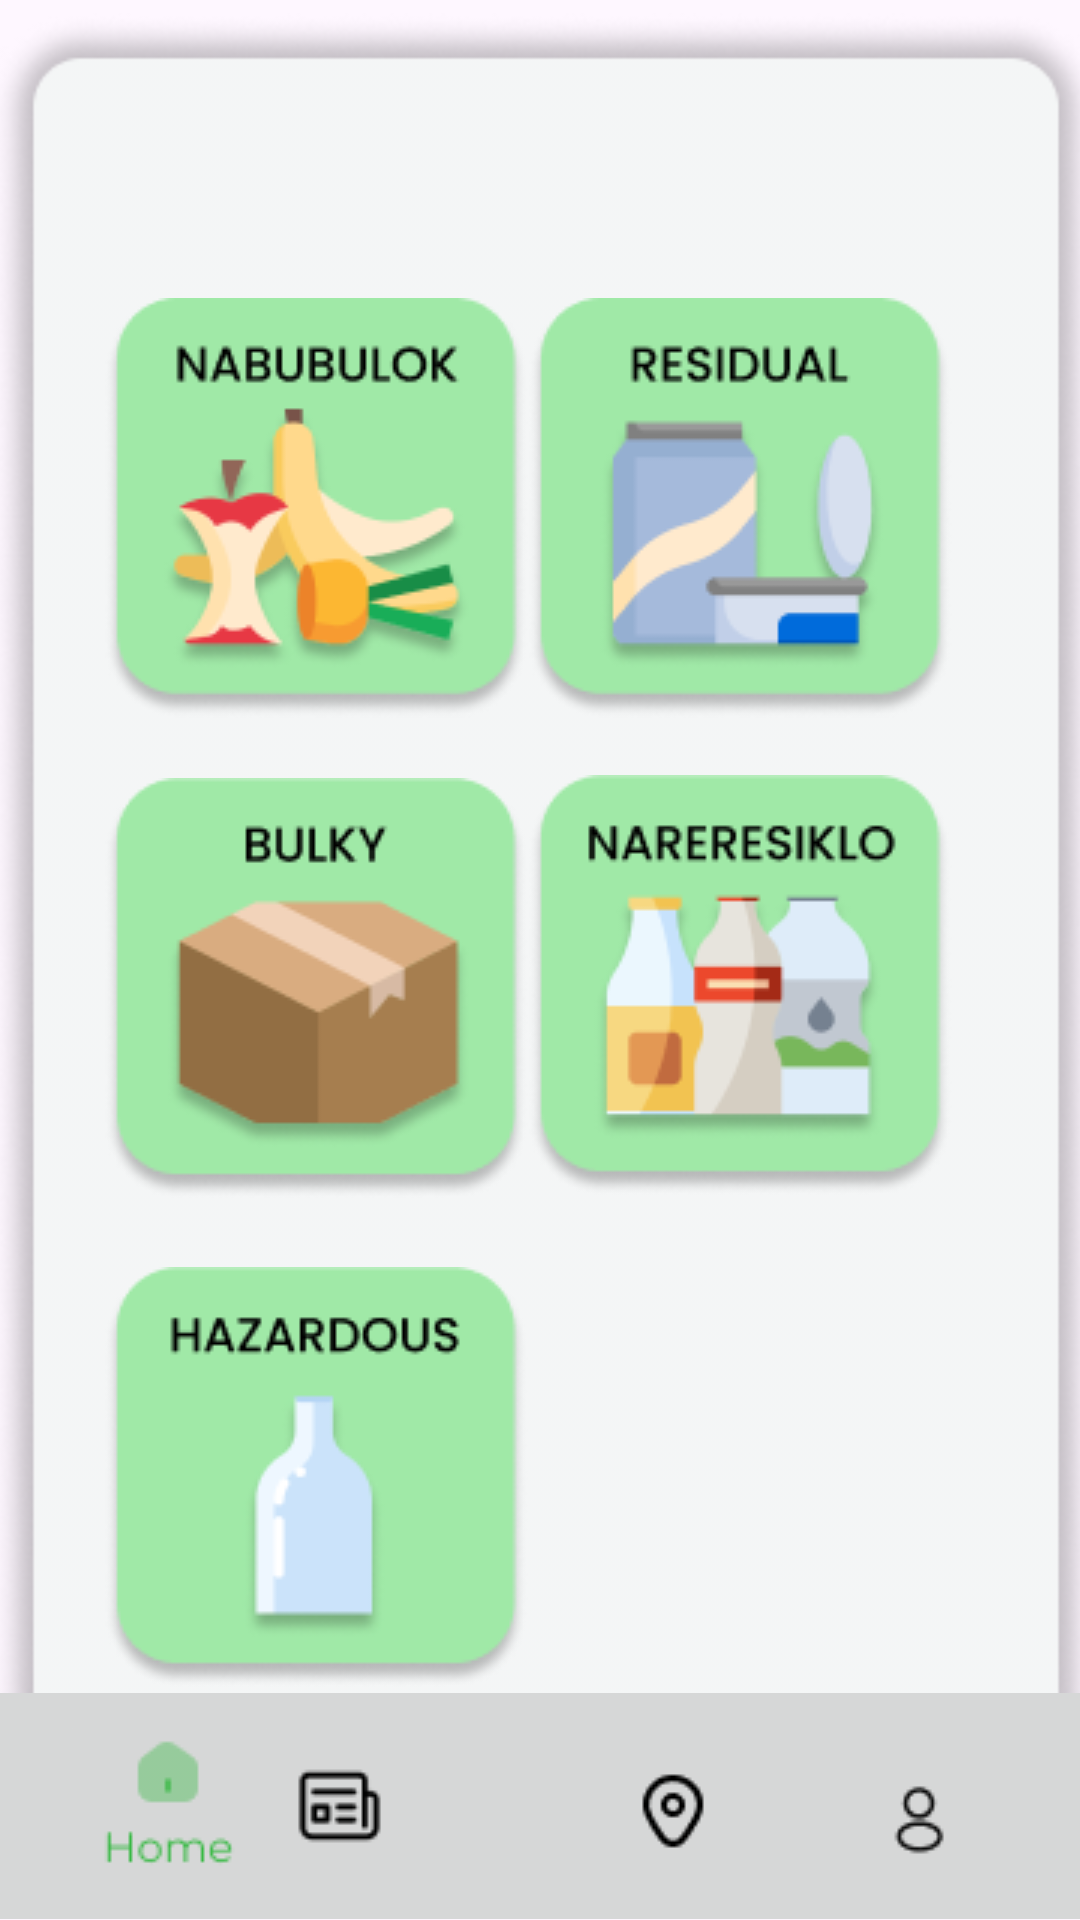

Write the Android layout XML for this screen, with the resource values it uses.
<!-- AndroidManifest.xml: application theme Theme.ECollect -->
<!-- res/layout/activity_waste_segregation_search.xml -->
<?xml version="1.0" encoding="utf-8"?>
<androidx.constraintlayout.widget.ConstraintLayout xmlns:android="http://schemas.android.com/apk/res/android"
    xmlns:app="http://schemas.android.com/apk/res-auto"
    xmlns:tools="http://schemas.android.com/tools"
    android:id="@+id/main"
    android:layout_width="match_parent"
    android:layout_height="match_parent"
    tools:context=".WasteSegregationSearch">

    <ImageView
        android:id="@+id/direc_bg4"
        android:layout_width="wrap_content"
        android:layout_height="wrap_content"
        android:contentDescription="@string/direc_bg"
        app:layout_constraintBottom_toBottomOf="parent"
        app:layout_constraintEnd_toEndOf="parent"
        app:layout_constraintHorizontal_bias="0.0"
        app:layout_constraintStart_toStartOf="parent"
        app:layout_constraintTop_toTopOf="parent"
        app:layout_constraintVertical_bias="0.0"
        app:srcCompat="@drawable/onboarding_bg" />

    <ImageView
        android:id="@+id/recysearch_bg2"
        android:layout_width="384dp"
        android:layout_height="633dp"
        android:contentDescription="@string/recysearch_bg"
        app:layout_constraintBottom_toBottomOf="parent"
        app:layout_constraintEnd_toEndOf="parent"
        app:layout_constraintHorizontal_bias="0.444"
        app:layout_constraintStart_toStartOf="parent"
        app:layout_constraintTop_toTopOf="parent"
        app:layout_constraintVertical_bias="0.61"
        app:srcCompat="@drawable/recysearch_rectangle"
        tools:ignore="VisualLintBounds" />

    <ImageButton
        android:id="@+id/nareresikloButton"
        android:layout_width="wrap_content"
        android:layout_height="wrap_content"
        android:layout_marginBottom="228dp"
        android:backgroundTint="#00FFFFFF"
        android:contentDescription="@string/nareresiklobutton"
        app:layout_constraintBottom_toBottomOf="@+id/recysearch_bg2"
        app:layout_constraintEnd_toEndOf="parent"
        app:layout_constraintHorizontal_bias="0.842"
        app:layout_constraintStart_toStartOf="parent"
        app:srcCompat="@drawable/nareresiklo"
        tools:ignore="ImageContrastCheck" />

    <ImageButton
        android:id="@+id/hazardousButton"
        android:layout_width="wrap_content"
        android:layout_height="wrap_content"
        android:layout_marginBottom="64dp"
        android:backgroundTint="#00FFFFFF"
        android:contentDescription="@string/hazardousButton1"
        app:layout_constraintBottom_toBottomOf="@+id/recysearch_bg2"
        app:layout_constraintEnd_toEndOf="parent"
        app:layout_constraintHorizontal_bias="0.118"
        app:layout_constraintStart_toStartOf="parent"
        app:srcCompat="@drawable/hazardous"
        tools:ignore="ImageContrastCheck" />

    <ImageButton
        android:id="@+id/bulkyButton"
        android:layout_width="wrap_content"
        android:layout_height="wrap_content"
        android:layout_marginBottom="228dp"
        android:backgroundTint="#00FFFFFF"
        android:contentDescription="@string/bulkyButton1"
        app:layout_constraintBottom_toBottomOf="@+id/recysearch_bg2"
        app:layout_constraintEnd_toEndOf="parent"
        app:layout_constraintHorizontal_bias="0.118"
        app:layout_constraintStart_toStartOf="parent"
        app:srcCompat="@drawable/bulky" />

    <TextView
        android:id="@+id/recy_txt"
        android:layout_width="wrap_content"
        android:layout_height="wrap_content"
        android:layout_marginBottom="736dp"
        android:fontFamily="@font/poppins_semibold"
        android:text="@string/item_search"
        android:textSize="24sp"
        android:textStyle="bold"
        app:layout_constraintBottom_toBottomOf="parent"
        app:layout_constraintEnd_toEndOf="parent"
        app:layout_constraintHorizontal_bias="0.497"
        app:layout_constraintStart_toStartOf="parent"
        tools:ignore="VisualLintOverlap,VisualLintBounds" />

    <ImageView
        android:id="@+id/navbarbg6"
        android:layout_width="409dp"
        android:layout_height="76dp"
        android:contentDescription="@string/navbarbg"
        app:layout_constraintBottom_toBottomOf="parent"
        app:layout_constraintEnd_toEndOf="parent"
        app:layout_constraintTop_toTopOf="parent"
        app:layout_constraintVertical_bias="1.0"
        app:srcCompat="@drawable/navbar_bg" />

    <ImageButton
        android:id="@+id/homeButton6"
        android:layout_width="73dp"
        android:layout_height="67dp"
        android:layout_marginStart="20dp"
        android:layout_marginBottom="4dp"
        android:contentDescription="@string/homeButton"
        android:src="@drawable/home_on"
        app:layout_constraintBottom_toBottomOf="parent"
        app:layout_constraintStart_toStartOf="parent"
        tools:ignore="ImageContrastCheck" />

    <ImageButton
        android:id="@+id/newsButton6"
        android:layout_width="78dp"
        android:layout_height="68dp"
        android:layout_marginEnd="208dp"
        android:layout_marginBottom="4dp"
        android:backgroundTint="#00FFFFFF"
        android:contentDescription="@string/newsButton"
        app:layout_constraintBottom_toBottomOf="parent"
        app:layout_constraintEnd_toEndOf="parent"
        app:srcCompat="@drawable/bulletin"
        tools:ignore="VisualLintBounds" />

    <ImageButton
        android:id="@+id/searchButton6"
        android:layout_width="76dp"
        android:layout_height="66dp"
        android:layout_marginBottom="4dp"
        android:backgroundTint="#00FFFFFF"
        android:contentDescription="@string/searchButton"
        app:layout_constraintBottom_toBottomOf="parent"
        app:layout_constraintEnd_toEndOf="parent"
        app:layout_constraintHorizontal_bias="0.656"
        app:layout_constraintStart_toStartOf="parent"
        app:srcCompat="@drawable/map" />

    <ImageButton
        android:id="@+id/profButton6"
        android:layout_width="76dp"
        android:layout_height="67dp"
        android:backgroundTint="#00FFFFFF"
        android:contentDescription="@string/profiButton"
        app:layout_constraintBottom_toBottomOf="parent"
        app:layout_constraintEnd_toEndOf="parent"
        app:layout_constraintHorizontal_bias="0.943"
        app:layout_constraintStart_toStartOf="parent"
        app:srcCompat="@drawable/profile"
        tools:ignore="ImageContrastCheck" />

    <ImageButton
        android:id="@+id/fbackButton4"
        android:layout_width="62dp"
        android:layout_height="56dp"
        android:layout_marginStart="20dp"
        android:layout_marginBottom="756dp"
        android:backgroundTint="#00FFFFFF"
        android:contentDescription="@string/faqsbackButton"
        app:layout_constraintBottom_toBottomOf="parent"
        app:layout_constraintStart_toStartOf="parent"
        app:layout_constraintTop_toTopOf="parent"
        app:srcCompat="@drawable/back_button"
        tools:ignore="DuplicateSpeakableTextCheck,VisualLintBounds" />

    <ImageButton
        android:id="@+id/residualButton"
        android:layout_width="wrap_content"
        android:layout_height="wrap_content"
        android:layout_marginBottom="388dp"
        android:backgroundTint="#00FFFFFF"
        android:contentDescription="@string/residualButton1"
        app:layout_constraintBottom_toBottomOf="@+id/recysearch_bg2"
        app:layout_constraintEnd_toEndOf="parent"
        app:layout_constraintHorizontal_bias="0.842"
        app:layout_constraintStart_toStartOf="parent"
        app:srcCompat="@drawable/residual"
        tools:ignore="ImageContrastCheck" />

    <ImageButton
        android:id="@+id/nabubulokButton"
        android:layout_width="wrap_content"
        android:layout_height="wrap_content"
        android:layout_marginBottom="388dp"
        android:backgroundTint="#00FFFFFF"
        android:contentDescription="@string/nabubulokButton1"
        app:layout_constraintBottom_toBottomOf="@+id/recysearch_bg2"
        app:layout_constraintEnd_toEndOf="parent"
        app:layout_constraintHorizontal_bias="0.118"
        app:layout_constraintStart_toStartOf="parent"
        app:srcCompat="@drawable/nabubulok"
        tools:ignore="ImageContrastCheck" />

</androidx.constraintlayout.widget.ConstraintLayout>
<!-- resources referenced by this layout -->
<resources>
  <!-- drawable back_button: png bitmap (drawable, 1779 bytes) -->
  <!-- drawable bulky: png bitmap (drawable, 9090 bytes) -->
  <!-- drawable bulletin: png bitmap (drawable, 717 bytes) -->
  <!-- drawable hazardous: png bitmap (drawable, 7517 bytes) -->
  <!-- drawable home_on: png bitmap (drawable, 1092 bytes) -->
  <!-- drawable map: png bitmap (drawable, 518 bytes) -->
  <!-- drawable nabubulok: png bitmap (drawable, 13020 bytes) -->
  <!-- drawable nareresiklo: png bitmap (drawable, 10419 bytes) -->
  <!-- drawable navbar_bg: png bitmap (drawable, 363 bytes) -->
  <!-- drawable profile: png bitmap (drawable, 708 bytes) -->
  <!-- drawable recysearch_rectangle: png bitmap (drawable, 34820 bytes) -->
  <!-- drawable residual: png bitmap (drawable, 9610 bytes) -->
  <string name="bulkyButton1">TODO</string>
  <string name="direc_bg">direc_bg</string>
  <string name="faqsbackButton">TODO</string>
  <string name="hazardousButton1">TODO</string>
  <string name="homeButton">TODO</string>
  <string name="item_search">Item Search</string>
  <string name="nabubulokButton1">TODO</string>
  <string name="nareresiklobutton">nareresikloButton</string>
  <string name="navbarbg">TODO</string>
  <string name="newsButton">TODO</string>
  <string name="profiButton">TODO</string>
  <string name="recysearch_bg">recysearch_bg</string>
  <string name="residualButton1">TODO</string>
  <string name="searchButton">TODO</string>
  <style name="Theme.ECollect" parent="Base.Theme.ECollect" />
  <style name="Base.Theme.ECollect" parent="Theme.Material3.DayNight.NoActionBar">
          
          
      </style>
</resources>
